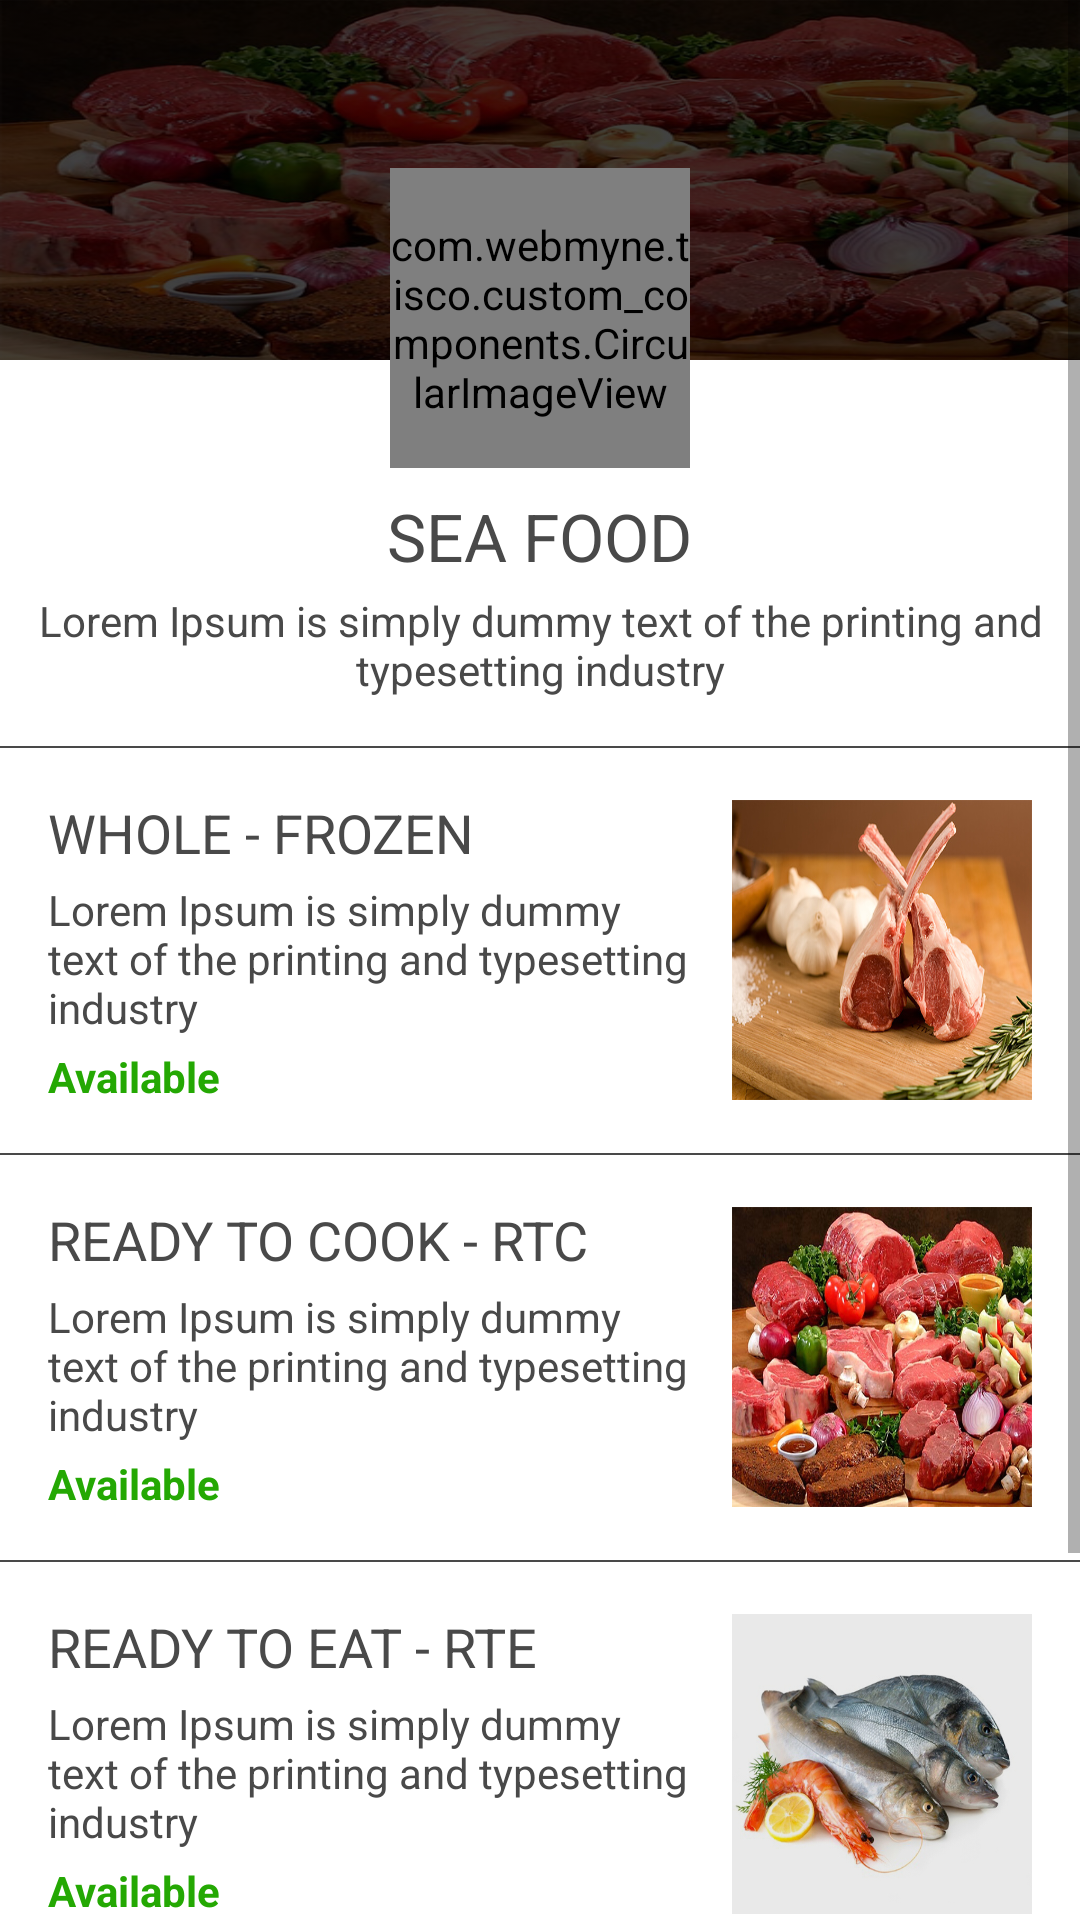

The Android layout XML behind this screen, and the referenced resources:
<!-- AndroidManifest.xml: application theme AppTheme -->
<!-- res/layout/activity_detail.xml -->
<ScrollView xmlns:android="http://schemas.android.com/apk/res/android"
    android:background="#fff"
    android:layout_width="match_parent"
    xmlns:app="http://schemas.android.com/apk/res-auto"
    android:layout_height="match_parent">

    <LinearLayout
        android:orientation="vertical"
        android:layout_width="match_parent"
        android:layout_height="match_parent">

        <LinearLayout
            android:background="#fff"
            android:orientation="vertical"
            android:layout_width="match_parent"
            android:layout_height="wrap_content">

            <RelativeLayout
                android:layout_width="match_parent"
                android:layout_height="wrap_content">

                <ImageView
                    android:scaleType="fitXY"
                    android:tint="#bd000000"
                    android:src="@drawable/bac"
                    android:layout_width="match_parent"
                    android:layout_height="120dp" />

                <com.webmyne.tisco.custom_components.CircularImageView
                    android:id="@+id/profileImage"
                    android:layout_marginTop="56dp"
                    android:layout_centerHorizontal="true"
                    android:layout_alignParentBottom="true"
                    android:layout_gravity="center"
                    android:layout_width="100dp"
                    android:layout_height="100dp"
                    app:border_color="#EEEEEE"
                    app:border_width="4dp"
                    app:shadow="false"
                    android:scaleType="centerCrop"
                    android:src="@drawable/another"/>

            </RelativeLayout>


            <TextView
                android:layout_marginTop="8dp"
                android:layout_gravity="center"
                android:text="SEA FOOD"
                android:textSize="22sp"
                android:textColor="#494949"
                android:layout_width="wrap_content"
                android:layout_height="wrap_content" />

            <TextView

                android:layout_marginTop="4dp"
                android:layout_gravity="center"
                android:gravity="center"
                android:text="Lorem Ipsum is simply dummy text of the printing and typesetting industry"
                android:textSize="14sp"
                android:textColor="#494949"
                android:layout_width="wrap_content"
                android:layout_height="wrap_content" />

        </LinearLayout>

        <View

            android:layout_marginTop="16dp"
            android:layout_width="match_parent"
            android:layout_height="0.5dp"
            android:background="#494949" />

        <LinearLayout
            android:layout_gravity="center"
            android:gravity="center"
            android:layout_margin="16dp"
            android:orientation="horizontal"
            android:layout_width="match_parent"
            android:layout_height="wrap_content">

            <LinearLayout

                android:orientation="vertical"
                android:layout_weight="1"
                android:layout_width="0dp"
                android:layout_height="wrap_content">

                <TextView

                    android:layout_gravity="left"
                    android:text="WHOLE - FROZEN"
                    android:textSize="18sp"
                    android:textColor="#494949"
                    android:layout_width="wrap_content"
                    android:layout_height="wrap_content" />

                <TextView
                    android:layout_marginTop="4dp"
                    android:layout_gravity="left"
                    android:gravity="left"
                    android:text="Lorem Ipsum is simply dummy text of the printing and typesetting industry"
                    android:textSize="14sp"
                    android:textColor="#494949"
                    android:layout_width="wrap_content"
                    android:layout_height="wrap_content" />


                <TextView
                    android:textStyle="bold"
                    android:layout_marginTop="4dp"
                    android:layout_gravity="left"
                    android:gravity="left"
                    android:text="Available"
                    android:textSize="14sp"
                    android:textColor="#24A803"
                    android:layout_width="wrap_content"
                    android:layout_height="wrap_content" />
            </LinearLayout>

            <ImageView
                android:layout_marginLeft="8dp"
                android:background="@drawable/one"
                android:layout_width="100dp"
                android:layout_height="100dp" />

        </LinearLayout>

        <View
            android:layout_width="match_parent"
            android:layout_height="0.5dp"
            android:background="#494949" />

        <LinearLayout
            android:layout_gravity="center"
            android:gravity="center"
            android:layout_margin="16dp"
            android:orientation="horizontal"
            android:layout_width="match_parent"
            android:layout_height="wrap_content">

            <LinearLayout

                android:orientation="vertical"
                android:layout_weight="1"
                android:layout_width="0dp"
                android:layout_height="wrap_content">

                <TextView

                    android:layout_gravity="left"
                    android:text="READY TO COOK - RTC"
                    android:textSize="18sp"
                    android:textColor="#494949"
                    android:layout_width="wrap_content"
                    android:layout_height="wrap_content" />

                <TextView
                    android:layout_marginTop="4dp"
                    android:layout_gravity="left"
                    android:gravity="left"
                    android:text="Lorem Ipsum is simply dummy text of the printing and typesetting industry"
                    android:textSize="14sp"
                    android:textColor="#494949"
                    android:layout_width="wrap_content"
                    android:layout_height="wrap_content" />

                <TextView
                    android:textStyle="bold"
                    android:layout_marginTop="4dp"
                    android:layout_gravity="left"
                    android:gravity="left"
                    android:text="Available"
                    android:textSize="14sp"
                    android:textColor="#24A803"
                    android:layout_width="wrap_content"
                    android:layout_height="wrap_content" />
            </LinearLayout>

            <ImageView
                android:layout_marginLeft="8dp"
                android:background="@drawable/two"
                android:layout_width="100dp"
                android:layout_height="100dp" />

        </LinearLayout>

        <View
            android:layout_width="match_parent"
            android:layout_height="0.5dp"
            android:background="#494949" />

        <LinearLayout
            android:layout_gravity="center"
            android:gravity="center"
            android:layout_margin="16dp"
            android:orientation="horizontal"
            android:layout_width="match_parent"
            android:layout_height="wrap_content">

            <LinearLayout
                android:orientation="vertical"
                android:layout_weight="1"
                android:layout_width="0dp"
                android:layout_height="wrap_content">

                <TextView

                    android:layout_gravity="left"
                    android:text="READY TO EAT - RTE"
                    android:textSize="18sp"
                    android:textColor="#494949"
                    android:layout_width="wrap_content"
                    android:layout_height="wrap_content" />

                <TextView
                    android:layout_marginTop="4dp"
                    android:layout_gravity="left"
                    android:gravity="left"
                    android:text="Lorem Ipsum is simply dummy text of the printing and typesetting industry"
                    android:textSize="14sp"
                    android:textColor="#494949"
                    android:layout_width="wrap_content"
                    android:layout_height="wrap_content" />

                <TextView
                    android:textStyle="bold"
                    android:layout_marginTop="4dp"
                    android:layout_gravity="left"
                    android:gravity="left"
                    android:text="Available"
                    android:textSize="14sp"
                    android:textColor="#24A803"
                    android:layout_width="wrap_content"
                    android:layout_height="wrap_content" />
            </LinearLayout>

            <ImageView
                android:layout_marginLeft="8dp"
                android:background="@drawable/three"
                android:layout_width="100dp"
                android:layout_height="100dp" />

        </LinearLayout>

        <View
            android:layout_width="match_parent"
            android:layout_height="0.5dp"
            android:background="#494949" />

        <LinearLayout
            android:layout_gravity="center"
            android:gravity="center"
            android:layout_margin="16dp"
            android:orientation="horizontal"
            android:layout_width="match_parent"
            android:layout_height="wrap_content">

            <LinearLayout

                android:orientation="vertical"
                android:layout_weight="1"
                android:layout_width="0dp"
                android:layout_height="wrap_content">

                <TextView

                    android:layout_gravity="left"
                    android:text="WHOLE - DRY"
                    android:textSize="18sp"
                    android:textColor="#494949"
                    android:layout_width="wrap_content"
                    android:layout_height="wrap_content" />

                <TextView
                    android:layout_marginTop="4dp"
                    android:layout_gravity="left"
                    android:gravity="left"
                    android:text="Lorem Ipsum is simply dummy text of the printing and typesetting industry"
                    android:textSize="14sp"
                    android:textColor="#494949"
                    android:layout_width="wrap_content"
                    android:layout_height="wrap_content" />

                <TextView
                    android:textStyle="bold"
                    android:layout_marginTop="4dp"
                    android:layout_gravity="left"
                    android:gravity="left"
                    android:text="Not Available"
                    android:textSize="14sp"
                    android:textColor="#BA2B0F"
                    android:layout_width="wrap_content"
                    android:layout_height="wrap_content" />
            </LinearLayout>

            <ImageView

                android:layout_marginLeft="8dp"
                android:background="@drawable/four"
                android:layout_width="100dp"
                android:layout_height="100dp" />

        </LinearLayout>
    </LinearLayout>
</ScrollView>
<!-- resources referenced by this layout -->
<resources>
  <!-- drawable another: jpg bitmap (drawable, 183584 bytes) -->
  <!-- drawable bac: jpg bitmap (drawable, 263872 bytes) -->
  <!-- drawable four: jpg bitmap (drawable, 139941 bytes) -->
  <!-- drawable one: jpg bitmap (drawable, 98240 bytes) -->
  <!-- drawable three: jpg bitmap (drawable, 109580 bytes) -->
  <!-- drawable two: jpg bitmap (drawable, 149912 bytes) -->
  <style name="AppTheme" parent="AppTheme.Base">
  
      </style>
  <style name="AppTheme.Base" parent="Theme.AppCompat.Light.NoActionBar">
  
          <item name="colorPrimary">@color/primaryColor</item>
          <item name="colorPrimaryDark">@color/primaryColorDark</item>
          <item name="drawerArrowStyle">@style/DrawerArrowStyle</item>
          <item name="android:textColorPrimary">@android:color/white</item>
  
          </style>
  <color name="primaryColor">#0f9f61</color>
  <color name="primaryColorDark">#0D47A1</color>
  <style name="DrawerArrowStyle" parent="Widget.AppCompat.DrawerArrowToggle">
          <item name="spinBars">true</item>
          <item name="color">@android:color/white</item>
      </style>
</resources>
